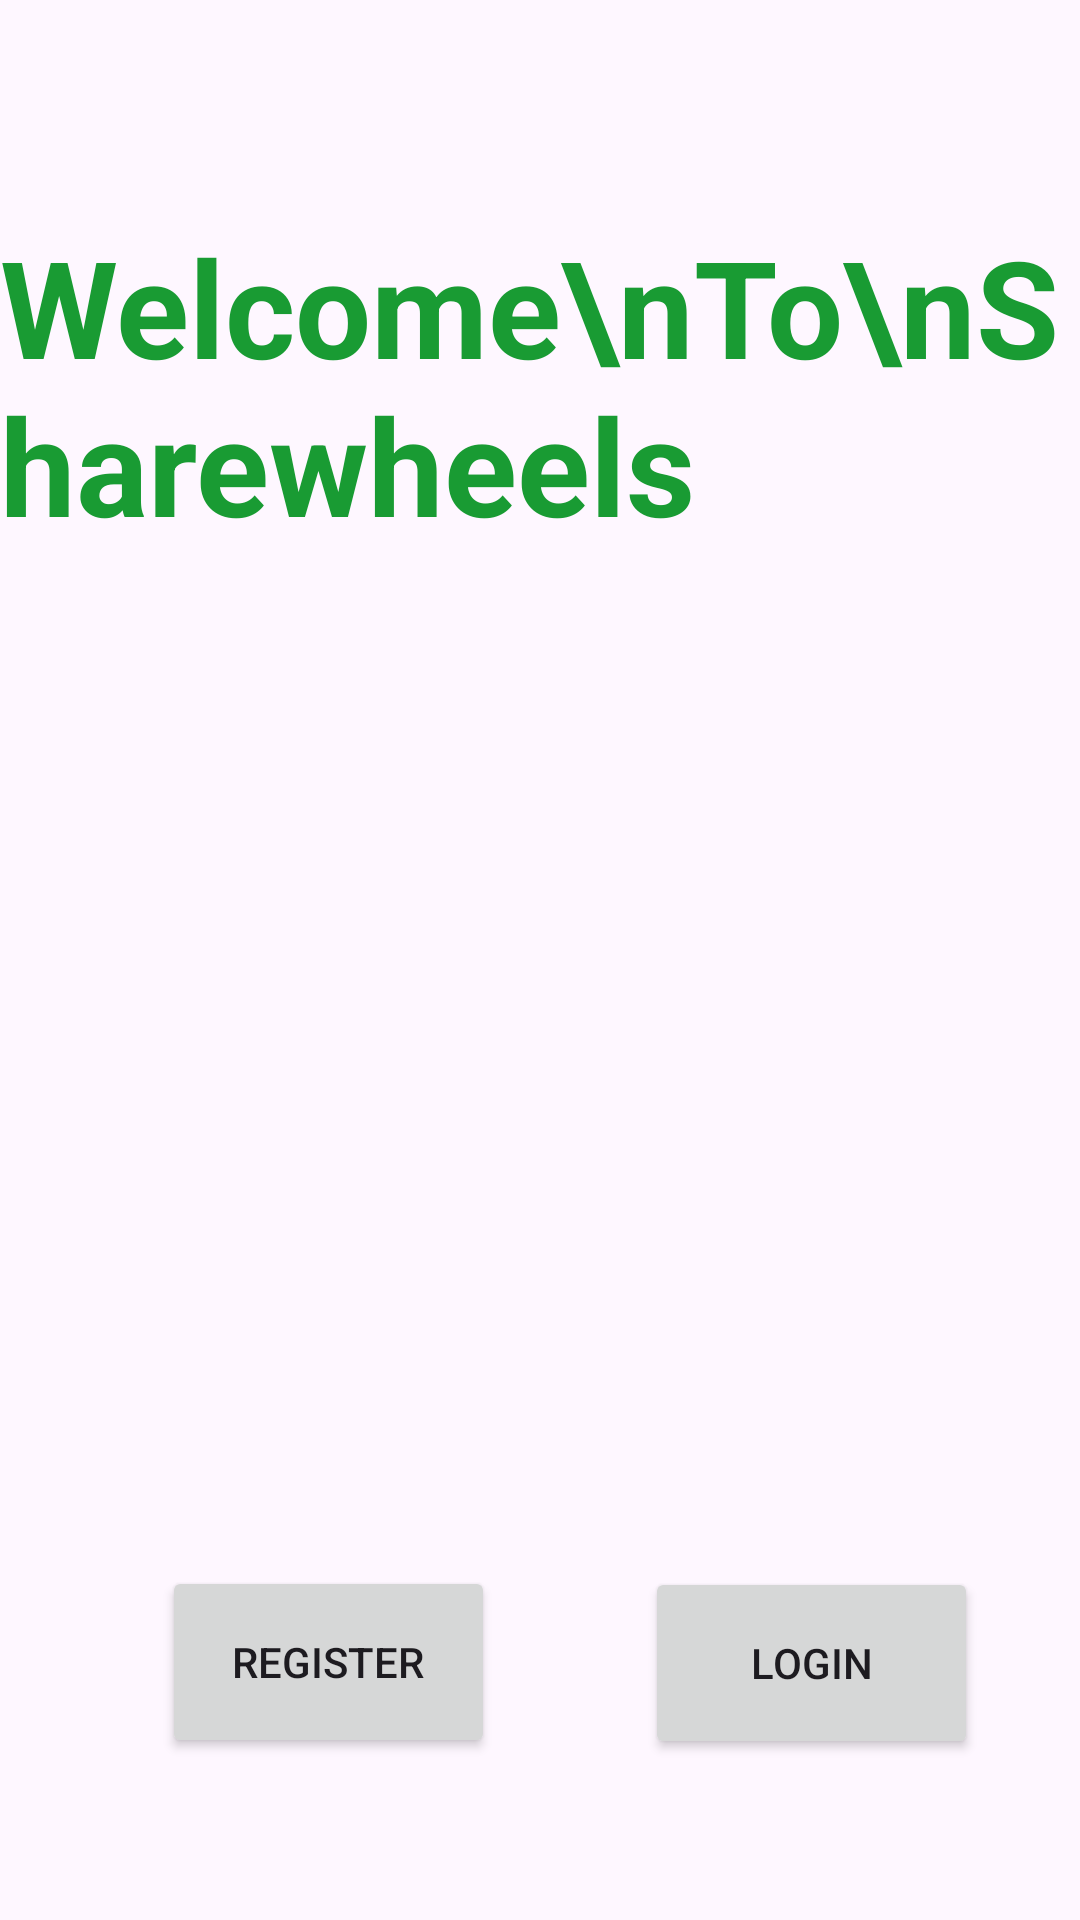

Android layout source for this screen:
<!-- AndroidManifest.xml: application theme Theme.MyApplication -->
<!-- res/layout/activity_main.xml -->
<?xml version="1.0" encoding="utf-8"?>
<androidx.constraintlayout.widget.ConstraintLayout xmlns:android="http://schemas.android.com/apk/res/android"
    xmlns:app="http://schemas.android.com/apk/res-auto"
    xmlns:tools="http://schemas.android.com/tools"
    android:id="@+id/main"
    android:layout_width="match_parent"
    android:layout_height="match_parent"
    tools:context=".MainActivity">

    <ImageView
        android:id="@+id/imageView5"
        android:layout_width="wrap_content"
        android:layout_height="wrap_content"
        app:layout_constraintEnd_toEndOf="parent"
        app:layout_constraintStart_toStartOf="parent"
        app:layout_constraintTop_toTopOf="parent"
        app:srcCompat="@drawable/top_background1" />

    <TextView
        android:id="@+id/textView3"
        android:layout_width="wrap_content"
        android:layout_height="wrap_content"
        android:layout_marginTop="72dp"
        android:text="Welcome\nTo\nSharewheels"
        android:textColor="#199B33"
        android:textSize="45dp"
        android:textStyle="bold"
        app:layout_constraintStart_toStartOf="parent"
        app:layout_constraintTop_toTopOf="parent" />

    <Button
        android:id="@+id/mainregister"
        android:layout_width="111dp"
        android:layout_height="64dp"
        android:text="Register"
        app:layout_constraintBottom_toBottomOf="parent"
        app:layout_constraintEnd_toEndOf="parent"
        app:layout_constraintHorizontal_bias="0.217"
        app:layout_constraintStart_toStartOf="parent"
        app:layout_constraintTop_toTopOf="parent"
        app:layout_constraintVertical_bias="0.906" />

    <Button
        android:id="@+id/mainlogin"
        android:layout_width="111dp"
        android:layout_height="64dp"
        android:text="Login"
        app:layout_constraintBottom_toBottomOf="parent"
        app:layout_constraintEnd_toEndOf="parent"
        app:layout_constraintHorizontal_bias="0.863"
        app:layout_constraintStart_toStartOf="parent"
        app:layout_constraintTop_toTopOf="parent"
        app:layout_constraintVertical_bias="0.907" />

    <ImageView
        android:id="@+id/imageView6"
        android:layout_width="270dp"
        android:layout_height="270dp"
        android:layout_marginTop="328dp"
        app:layout_constraintStart_toStartOf="parent"
        app:layout_constraintTop_toTopOf="parent"
        app:srcCompat="@drawable/greencar" />

</androidx.constraintlayout.widget.ConstraintLayout>
<!-- resources referenced by this layout -->
<resources>
  <style name="Theme.MyApplication" parent="Base.Theme.MyApplication" />
  <style name="Base.Theme.MyApplication" parent="Theme.Material3.DayNight.NoActionBar">
          
          
      </style>
</resources>
